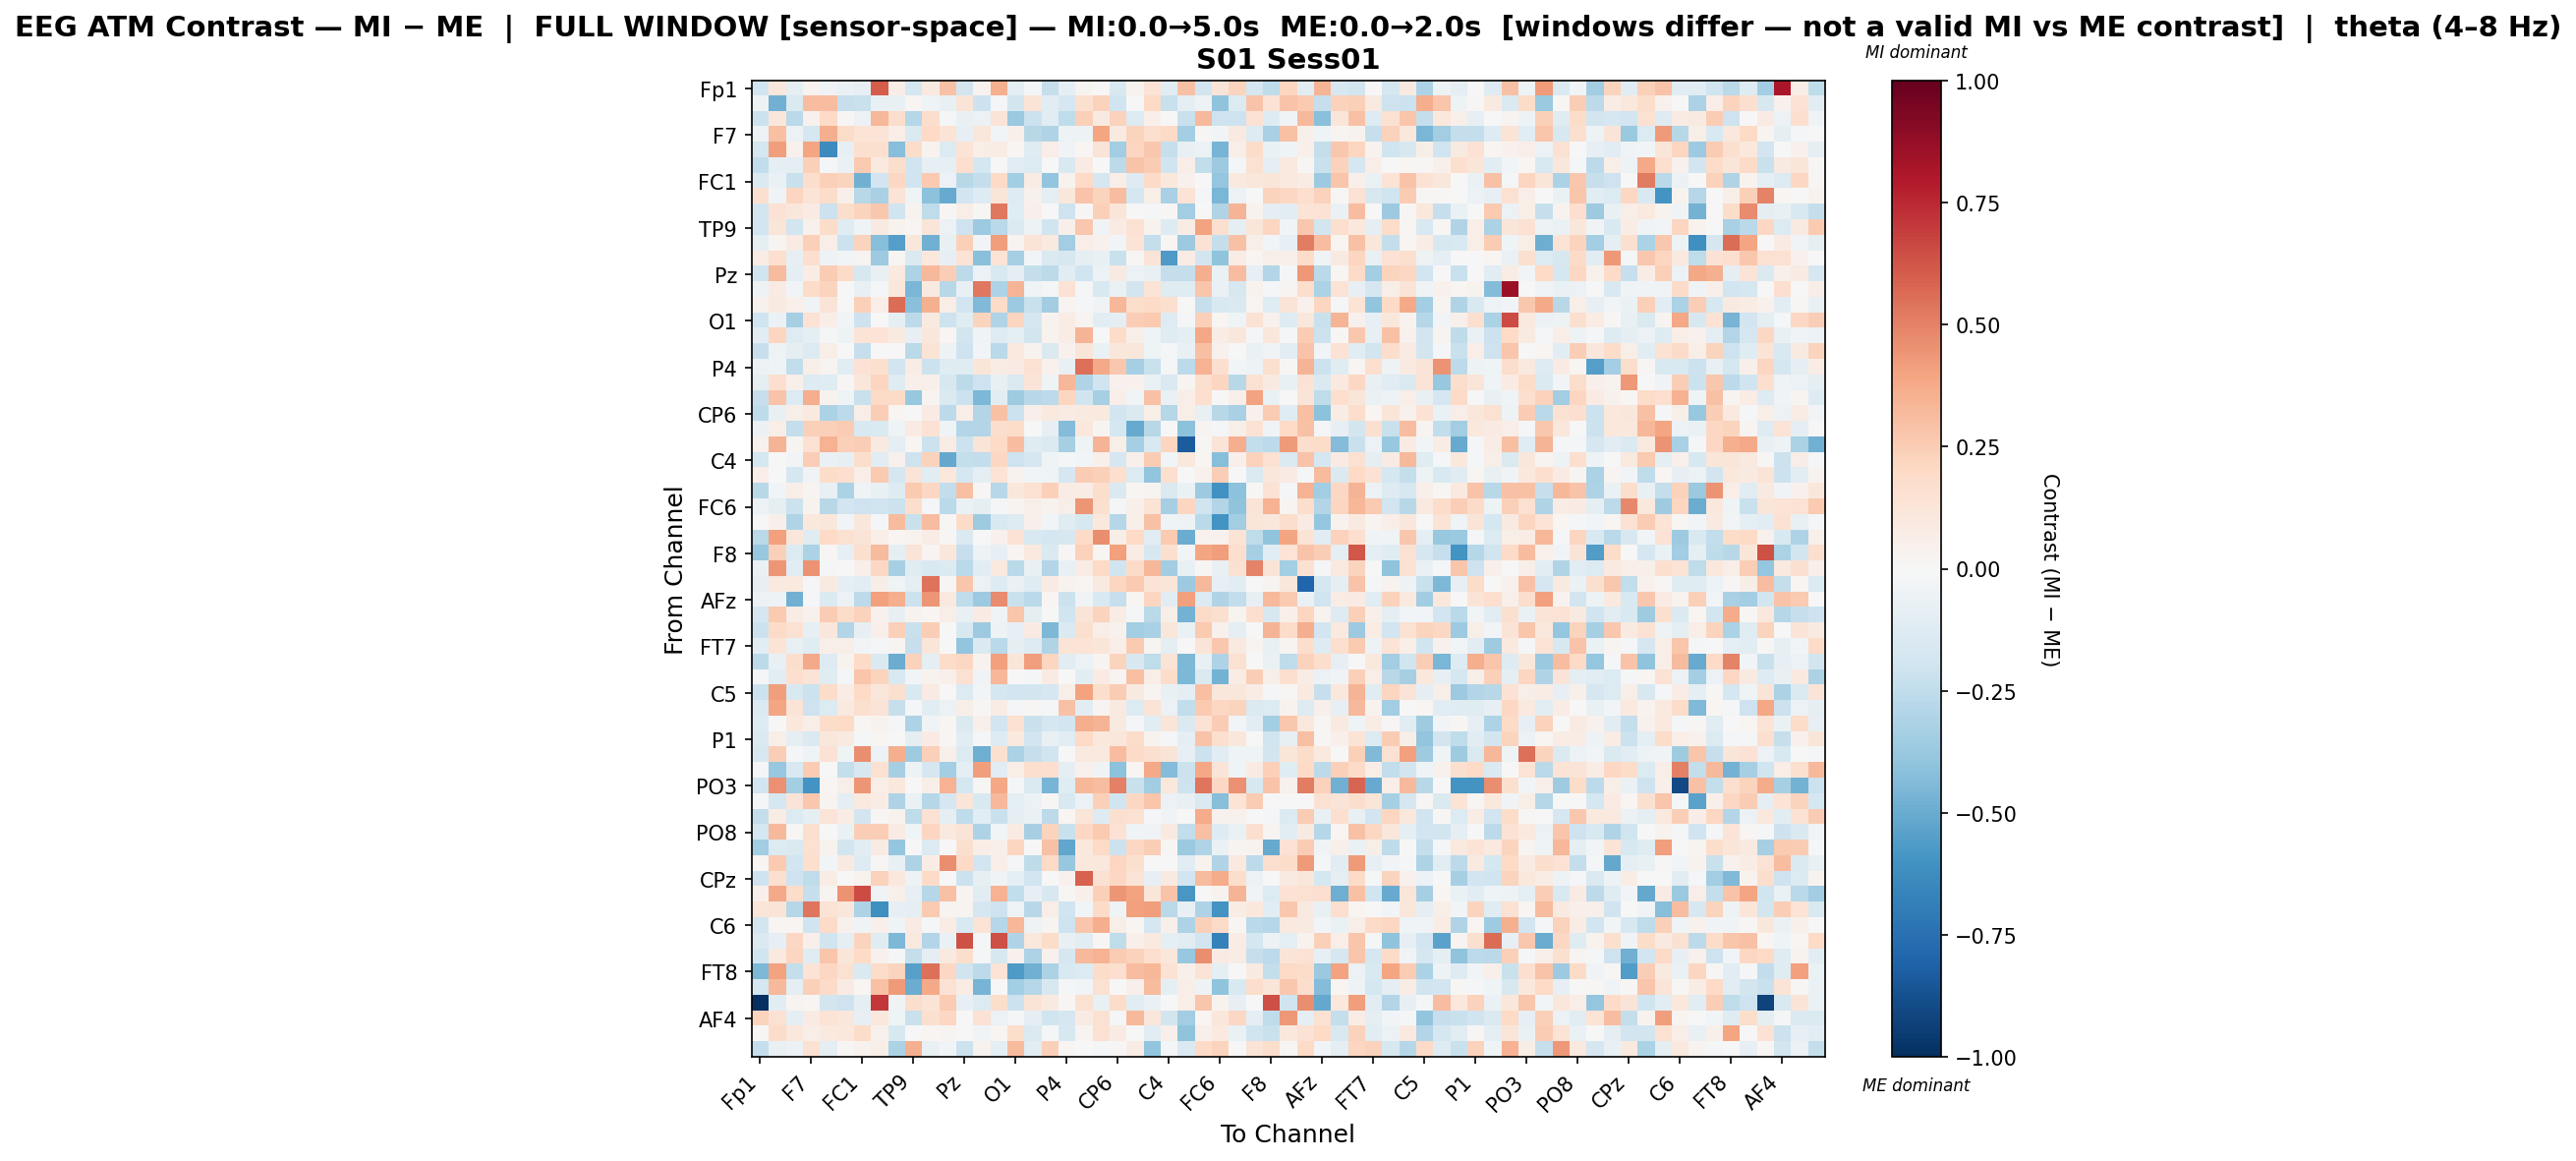

The table this chart was drawn from, first rows:
, Fp1, Fz, F3, F7, FT9, FC5, FC1, C3, T7, TP9, CP5, CP1, Pz, P3, P7, O1, Oz, O2, P4, P8, TP10, CP6, CP2
Fp1, -0.1893, 0.1097, -0.09746, 0.03627, -0.03268, -0.06891, -0.08223, 0.6036, 0.06741, -0.1759, 0.08826, 0.2934, -0.1861, 0.03474, 0.3558, -0.1009, -0.01591, -0.2332, -0.08793, 0.03059, 0.001096, -0.1497, 0.03459
Fz, -0.05293, -0.4773, -0.1464, 0.311, 0.3092, -0.2297, -0.2212, -0.07123, -0.07668, 0.01855, -0.0437, -0.07384, 0.1294, -0.2035, -0.01198, -0.1837, 0.1339, -0.11, -0.168, 0.1579, 0.228, -0.1985, -0.001574
F3, -0.2128, 0.1103, -0.2731, 0.04654, 0.2019, 0.01092, -0.05712, 0.3309, 0.1748, -0.2869, 0.1777, -0.02267, -0.0707, -0.06122, 0.1299, -0.3713, -0.2149, -0.1133, -0.2514, 0.2421, 0.09162, 0.2294, -0.1389
F7, -0.06025, 0.3039, -0.05682, -0.1764, 0.3623, 0.1804, 0.1399, 0.1343, 0.06321, -0.1446, 0.1963, 0.1339, -0.07927, 0.1119, -0.02961, 0.05268, -0.2804, -0.2993, -0.0532, -0.05381, 0.3959, 0.09188, 0.2255
FT9, -0.1745, 0.417, 0.04486, 0.3976, -0.6388, -0.07978, 0.1625, 0.1638, -0.4256, 0.1834, 0.03819, -0.1356, 0.14, 0.06521, 0.07476, 0.02002, -0.1184, 0.06649, -0.03707, 0.0222, 0.1271, -0.3439, 0.2144
FC5, -0.2434, -0.09307, -0.08983, 0.2385, -0.01511, -0.06425, 0.264, 0.09778, 0.1727, -0.202, -0.08079, -0.07906, 0.168, -0.1789, 0.004701, -0.1115, -0.1397, -0.004575, -0.1511, 0.07951, 0.002762, -0.261, 0.2815
FC1, -0.144, -0.06783, -0.2252, 0.1728, 0.236, 0.2244, -0.4771, -0.1946, 0.2062, -0.2001, 0.2608, -0.0557, -0.2753, -0.2351, 0.1977, -0.3432, 0.07758, -0.3961, 0.03504, 0.1997, -0.1686, 0.06642, -0.1268
C3, 0.1591, -0.0343, 0.2132, 0.1354, 0.1872, 0.05339, -0.2766, -0.325, 0.1372, -0.04109, -0.4087, -0.5024, -0.1948, -0.125, 0.1179, -0.1316, 0.04018, -0.1015, 0.1116, 0.2863, 0.2254, 0.3068, -0.1752
T7, -0.1828, 0.1426, 0.11, 0.07871, -0.2139, 0.1778, 0.219, 0.2668, -0.1991, 0.03569, -0.2515, 0.008909, 0.06298, 0.01527, 0.5255, -0.1247, 0.05271, 0.002944, -0.2053, 0.01478, 0.2378, 0.1224, -0.003237
TP9, -0.1912, 0.1177, -0.1943, 0.04327, 0.1819, -0.1173, -0.04568, 0.08712, 0.03483, 0.02208, 0.1188, -0.05878, -0.2085, -0.362, -0.2728, -0.1409, -0.04752, -0.1994, 0.05341, 0.2729, -0.03773, 0.08266, 0.1516
CP5, -0.08623, 0.03004, 0.08314, 0.2353, 0.06677, -0.2165, 0.2219, -0.4276, -0.5488, 0.1103, -0.4772, -0.07483, 0.2349, -0.03042, 0.415, 0.02852, 0.1384, 0.09867, -0.349, 0.06643, 0.0405, -0.02484, 0.1335
CP1, 0.07649, 0.1674, -0.08029, 0.1703, -0.05017, -0.02499, 0.03005, -0.3634, 0.02142, -0.144, 0.1038, -0.0858, 0.1333, -0.4177, 0.1377, -0.3303, -0.02898, -0.1416, -0.1573, -0.09194, -0.07602, -0.2245, 0.008728
Pz, -0.1961, 0.3139, -0.09934, 0.0771, 0.2553, 0.1882, -0.1563, -0.07708, 0.09534, -0.3104, 0.3239, 0.2485, -0.2622, -0.05668, -0.1506, -0.09181, -0.2375, -0.2587, -0.1105, -0.1979, -0.05522, 0.09054, -0.06059
P3, -0.0529, 0.08117, -0.02568, 0.1855, 0.2244, -0.007611, -0.07568, -0.007893, 0.1103, -0.4572, 0.09081, -0.2739, -0.07193, 0.5241, -0.3101, 0.3374, -0.04251, -0.02069, 0.1424, -0.01578, -0.1492, -0.0636, -0.183
P7, 0.04087, 0.09183, 0.04821, -0.0333, 0.1325, -0.003763, 0.2414, 0.06501, 0.5562, -0.4177, 0.3574, 0.06756, -0.1926, -0.4404, 0.19, -0.3653, -0.2255, -0.346, 0.02659, -0.01308, -0.03762, 0.3288, 0.1792
O1, -0.1985, -0.06055, -0.3352, 0.1441, 0.06893, -0.02903, -0.2103, 0.002601, -0.08993, -0.2611, 0.09315, -0.2068, -0.1206, 0.2195, -0.2985, 0.2131, -0.1663, 0.03516, 0.07129, 0.03033, -0.1033, -0.1014, 0.2479
Oz, -0.1063, 0.2158, -0.1301, -0.09123, -0.01008, -0.05273, 0.1354, 0.1351, 0.08656, -0.07981, 0.1152, 0.01785, -0.1833, -0.0365, -0.1314, -0.09569, -0.1859, 0.03865, 0.07616, 0.3372, -0.001987, 0.185, 0.06068
O2, -0.2303, -0.05246, -0.09519, -0.1403, 0.06092, -0.007073, -0.2283, -0.0002425, 0.00379, -0.2706, 0.1339, -0.0537, -0.21, -0.03065, -0.2674, 0.09943, 0.03545, -0.145, 0.04666, 0.1208, -0.06669, 0.112, 0.1146
P4, -0.06219, -0.04257, -0.2449, 0.05566, 0.02511, -0.1169, 0.1482, 0.1629, -0.1951, 0.07739, -0.2186, -0.1191, -0.118, 0.1235, 0.07432, 0.07895, 0.1505, 0.04166, -0.07553, 0.5496, 0.3776, 0.2731, -0.3336
P8, -0.09164, 0.1697, 0.05153, -0.1282, -0.1237, 0.00998, 0.1138, 0.214, -0.1239, 0.04869, 0.0542, -0.1571, -0.2578, -0.2079, -0.07207, -0.1467, 0.1272, -0.04292, 0.3296, -0.2988, -0.1997, 0.04386, 0.04547
TP10, -0.227, 0.2869, -0.1344, 0.3657, 0.03584, -0.04595, -0.2209, 0.1987, 0.1952, -0.3782, 0.02997, -0.1445, -0.2168, -0.4521, -0.1092, -0.354, -0.2748, -0.2643, 0.2126, -0.1989, -0.3306, 0.06419, -0.02966
CP6, -0.2528, -0.07328, 0.05512, 0.09743, -0.3166, -0.2605, 0.07025, 0.2459, 0.0175, -0.007492, 0.08149, -0.2637, 0.06555, -0.2906, 0.2964, -0.2116, 0.0514, 0.09729, 0.08089, 0.0918, 0.1015, -0.195, -0.1448
CP2, -0.05683, 0.06754, -0.2416, 0.2388, 0.2353, 0.2565, -0.15, -0.1463, -0.0407, 0.08276, 0.147, -0.04577, -0.2946, -0.2911, 0.1753, 0.1861, -0.006812, -0.08582, -0.4337, 0.1019, 0.03031, -0.174, -0.5029
Cz, 0.04341, 0.337, 0.02637, 0.1535, 0.3514, 0.2346, 0.2483, 0.09272, -0.09651, 0.02339, -0.2171, 0.07747, -0.2168, 0.1323, 0.1976, 0.3052, -0.1175, -0.1455, -0.3324, -0.04356, 0.3426, 0.05844, -0.3309
C4, -0.1782, 0.003966, -0.03102, 0.2495, -0.06976, -0.08472, 0.1766, -0.1102, 0.04413, -0.2083, 0.2325, -0.5096, -0.2359, -0.2483, 0.2088, -0.2105, -0.1696, -0.04358, -0.008023, -0.03111, 0.05016, -0.1641, 0.05455
T8, 0.06627, 0.005092, -0.1774, -0.03259, 0.1804, 0.1649, 0.06756, 0.2652, -0.1683, 0.125, -0.1156, 0.1073, -0.179, -0.09748, 0.1342, 0.03669, -0.02879, -0.04405, -0.1698, 0.251, 0.2377, 0.167, -0.1343
FT10, -0.2746, -0.03114, 0.06736, 0.02763, -0.07688, -0.3153, -0.03596, -0.07404, -0.1319, 0.2611, 0.2054, -0.2437, 0.2972, 0.01135, -0.2785, 0.117, 0.1507, 0.2367, 0.07432, 0.07299, 0.176, -0.1435, 0.02161
FC6, -0.06101, -0.09542, -0.2183, 0.03218, -0.2793, -0.1892, -0.2075, -0.1982, -0.2123, 0.1724, -0.01377, -0.2665, -0.06689, -0.09207, -0.01137, 0.02546, 0.05888, 0.03201, 0.06172, 0.4435, 0.1635, -0.01984, 0.05107
FC2, 0.001967, 0.04989, -0.3013, 0.1016, 0.1132, -0.0304, 0.1129, -0.008726, 0.3135, -0.2188, 0.3117, 0.01359, 0.1888, -0.3529, -0.1514, -0.1298, 0.05095, -0.02931, -0.1201, -0.163, 0.1088, -0.2889, 0.06071
F4, -0.268, 0.4131, 0.1104, -0.1234, 0.201, 0.1539, 0.1304, 0.06771, 0.01806, 0.03404, 0.07142, 0.01085, -0.1476, 0.004664, 0.04492, 0.1471, -0.1541, -0.1741, -0.1571, 0.2029, 0.4683, 0.06106, 0.203
F8, -0.3772, 0.2398, -0.1398, -0.3136, 0.0148, -0.08043, 0.1637, 0.3176, -0.09297, 0.1294, 0.024, 0.1142, -0.2328, -0.04737, -0.07903, 0.01709, 0.09649, -0.1457, 0.01065, 0.2315, 0.01615, 0.4113, 0.07614
AF7, -0.06857, 0.4376, -0.1121, 0.446, -0.01409, 0.0003584, 0.05168, 0.2067, -0.3285, -0.1179, -0.1518, -0.1364, -0.2658, -0.1033, 0.09569, -0.2659, -0.07763, -0.2924, -0.07422, 0.07366, 0.2028, -0.1998, 0.1885
AF3, -0.07833, 0.0971, 0.101, -0.02168, 0.08912, -0.09305, -0.1061, 0.06171, -0.04623, -0.09024, 0.5454, 0.0137, 0.2759, -0.06139, -0.1326, -0.06929, -0.1179, 0.0815, 0.03234, 0.01606, 0.09208, 0.2113, 0.2647
AFz, -0.05708, -0.04924, -0.4807, -0.009035, -0.1333, -0.0558, -0.2595, 0.409, 0.3615, -0.2119, 0.4447, 0.0943, -0.2538, -0.3672, 0.4733, -0.2253, -0.2683, 0.02303, -0.2169, -0.03132, -0.1562, -0.2305, 0.02175
F1, -0.1648, 0.2638, 0.07701, 0.04517, 0.2525, 0.1868, 0.2296, 0.03941, -0.08252, 0.03731, 0.02065, 0.06326, -0.07769, 0.08459, -0.03147, 0.2807, -0.09793, -0.001534, -0.1956, 0.1321, 0.222, 0.07687, -0.01889
F5, -0.217, 0.1878, 0.1535, -0.07927, 0.1128, -0.2954, -0.08411, 0.05399, 0.2379, -0.2244, 0.2428, -0.005059, -0.1573, -0.3626, -0.05021, -0.08574, 0.08276, -0.4505, -0.1471, 0.1588, 0.06779, 0.04655, -0.3489
FT7, -0.1017, 0.1332, -0.07256, -0.1217, 0.06157, 0.05967, -0.03098, -0.009318, 0.02698, -0.2271, 0.122, 0.00337, -0.392, -0.1433, -0.2688, -0.08915, -0.1294, -0.2989, 0.1356, 0.138, 0.1238, 0.06673, 0.2615
FC3, -0.265, -0.07385, 0.1738, 0.3784, -0.13, 0.03492, 0.2022, -0.141, -0.4962, 0.2298, -0.09436, 0.1818, 0.2066, 0.03877, 0.4113, 0.1199, 0.4218, 0.2175, -0.116, -0.05627, 0.03114, 0.219, -0.1597
C1, -0.02104, -0.112, 0.17, 0.1327, -0.1191, -0.01937, 0.2799, 0.2189, -0.1501, -0.02774, 0.03455, 0.04754, 0.1502, -0.03541, 0.3357, 0.003265, -0.01298, 0.08407, 0.005326, -0.1047, 0.08074, 0.02466, 0.2998
C5, -0.2128, 0.4145, -0.1486, -0.2155, 0.187, 0.07633, 0.1964, 0.1109, 0.1608, -0.1558, 0.07904, -0.007655, -0.1356, -0.02956, -0.1742, -0.1949, -0.185, -0.1717, 0.0581, 0.4001, 0.1791, 0.2536, 0.0864
TP7, -0.1481, 0.3964, 0.1372, -0.2039, -0.1329, 0.1009, 0.1622, 0.1281, -0.2284, -0.01791, -0.1076, -0.0613, 0.0571, 0.009363, 0.07221, -0.01421, 0.01494, -0.008422, 0.2929, -0.108, 0.02847, 0.08721, -0.1385
CP3, -0.1301, -0.005585, 0.1054, 0.05921, 0.1869, 0.1985, 0.02333, 0.03851, -0.0135, -0.3103, -0.03466, 0.02273, -0.1414, 0.04966, -0.189, 0.1492, -0.2204, -0.1723, -0.1914, 0.3661, 0.3371, 0.08638, -0.01043
P1, -0.1466, 0.06164, -0.1012, -0.1477, 0.117, 0.09078, -0.01496, 0.01976, -0.0001449, -0.09727, 0.08196, 0.01292, -0.1036, -0.008453, -0.1276, 0.0987, -0.1902, -0.0776, -0.111, 0.1968, 0.102, 0.1096, 0.1803
P5, -0.1608, 0.2453, -0.01669, -0.04582, 0.1424, -0.04676, 0.4621, -0.06108, 0.3649, -0.3527, 0.2411, 0.05264, -0.1342, -0.4868, 0.1607, -0.3199, -0.2304, -0.2001, -0.004096, 0.09673, 0.1014, 0.3078, 0.1922
PO7, -0.02198, -0.377, -0.1548, 0.2556, -0.0003784, -0.2416, -0.1572, 0.1503, -0.3329, -0.04879, -0.1687, -0.3435, -0.09384, 0.4161, -0.1114, 0.07007, 0.1669, 0.1697, -0.08983, 0.03931, -0.03135, -0.4117, 0.02027
PO3, -0.1929, 0.455, -0.336, -0.5991, 0.02149, 0.06201, 0.445, 0.06939, 0.1086, 0.002559, 0.05785, 0.3458, -0.1728, 0.007872, 0.3864, -0.01057, -0.1473, -0.4685, -0.1216, 0.3303, 0.3048, 0.5055, -0.2217
POz, -0.01109, -0.173, 0.1261, 0.2703, 0.03031, -0.09767, 0.09663, 0.07761, -0.3115, -0.06658, -0.2867, -0.1662, 0.1234, -0.1553, 0.322, -0.1003, -0.05758, 0.01558, -0.1521, -0.05663, 0.2387, -0.2012, 0.2095
PO4, -0.2399, 0.07192, -0.134, -0.08956, 0.1296, 0.07609, -0.1835, 0.01435, 0.03237, -0.2559, 0.1443, -0.09779, -0.2501, -0.1119, -0.219, -0.1008, -0.06737, -0.2653, 0.01609, 0.1233, -0.128, 0.163, 0.1552
PO8, -0.1729, 0.3266, 0.01302, 0.1633, 0.001582, -0.06333, 0.2483, 0.2435, 0.08399, -0.04107, 0.2178, 0.09922, 0.128, -0.305, -0.02613, 0.07863, -0.335, 0.2252, -0.2239, 0.2088, 0.2597, 0.1476, -0.03974
P6, -0.346, -0.1329, -0.1421, 0.1531, 0.03438, -0.1846, -0.1019, 0.08007, -0.3862, -0.004994, -0.1334, 0.003959, 0.1629, 0.06434, 0.05204, 0.2124, -0.001026, 0.2946, -0.5223, 0.108, 0.2001, -0.2132, 0.2072
P2, 0.01989, 0.2648, -0.1935, 0.1646, -0.03043, 0.09093, -0.1319, 0.01447, -0.07332, -0.3077, 0.07223, 0.4657, 0.1956, -0.194, 0.06328, -0.01277, -0.2541, 0.198, -0.3803, 0.1064, 0.1078, 0.2139, 0.1567
CPz, -0.2034, 0.1598, -0.2104, -0.2551, 0.07294, 0.006407, 0.03356, 0.2294, 0.1072, -0.04696, 0.1888, -0.002754, -0.2177, -0.08507, -0.03793, -0.09478, -0.1937, -0.007191, 0.04343, 0.5885, 0.1513, 0.2041, 0.1258
CP4, 0.05328, 0.3801, 0.1823, -0.2314, 0.02804, 0.4456, 0.6543, -0.03745, 0.04859, -0.07867, -0.284, 0.2902, 0.02671, -0.1089, 0.3507, -0.2453, -0.07926, -0.1597, 0.0131, 0.0487, 0.2361, 0.4387, 0.4013
TP8, 0.1205, 0.1252, -0.2839, 0.5353, 0.1372, 0.1162, -0.3117, -0.6162, -0.08243, -0.1005, 0.2644, 0.03085, 0.02529, -0.1709, -0.205, -0.04838, -0.2744, 0.06385, -0.2031, -0.03047, 0.1905, -0.04353, 0.4089
C6, -0.1828, 0.01673, 0.02303, -0.1971, 0.1943, 0.04138, -0.03679, 0.05047, -0.04059, 0.08395, -0.01705, 0.07458, -0.1531, 0.1362, -0.2863, 0.3308, -0.05332, 0.0259, -0.2039, 0.2764, 0.3628, 0.06842, 0.01947
C2, -0.1455, -0.08548, 0.2066, 0.04963, -0.1987, -0.08911, 0.2207, -0.1175, -0.4493, 0.09803, -0.2922, -0.06639, 0.6366, -0.0212, 0.6483, -0.2969, 0.1039, 0.1824, -0.07068, -0.1089, 0.007853, -0.2502, 0.05165
FC4, -0.1995, 0.09738, 0.2133, -0.1195, 0.2795, 0.1237, 0.1961, 0.0453, -0.01731, -0.2396, -0.09802, 0.0948, 0.1762, -0.01527, -0.1588, 0.04347, -0.3124, 0.03949, -0.1687, 0.3211, 0.3444, 0.2575, 0.2325
FT8, -0.4511, 0.4028, -0.2361, 0.139, 0.206, 0.1498, -0.1446, 0.1867, 0.2235, -0.5438, 0.5541, 0.2044, -0.1969, -0.2618, 0.1344, -0.5699, -0.4801, -0.3163, -0.1526, -0.1331, 0.1812, 0.1647, 0.3109
F6, -0.1749, 0.3222, -0.08843, 0.2381, 0.1936, 0.08323, 0.02146, 0.2967, 0.4252, -0.4952, 0.381, 0.1467, 0.07405, -0.4634, -0.003833, -0.3393, -0.2817, -0.1564, -0.01069, -0.02516, 0.1536, 0.004231, 0.04769
AF8, -1.0, -0.1024, 0.02532, 0.02194, -0.1845, -0.2082, -0.09343, 0.706, -0.03774, 0.1763, 0.1358, 0.2542, -0.08084, -0.1387, 0.1785, -0.217, 0.1351, 0.09031, 0.01406, 0.1501, -0.07184, 0.1858, -0.116
... 3 more rows
